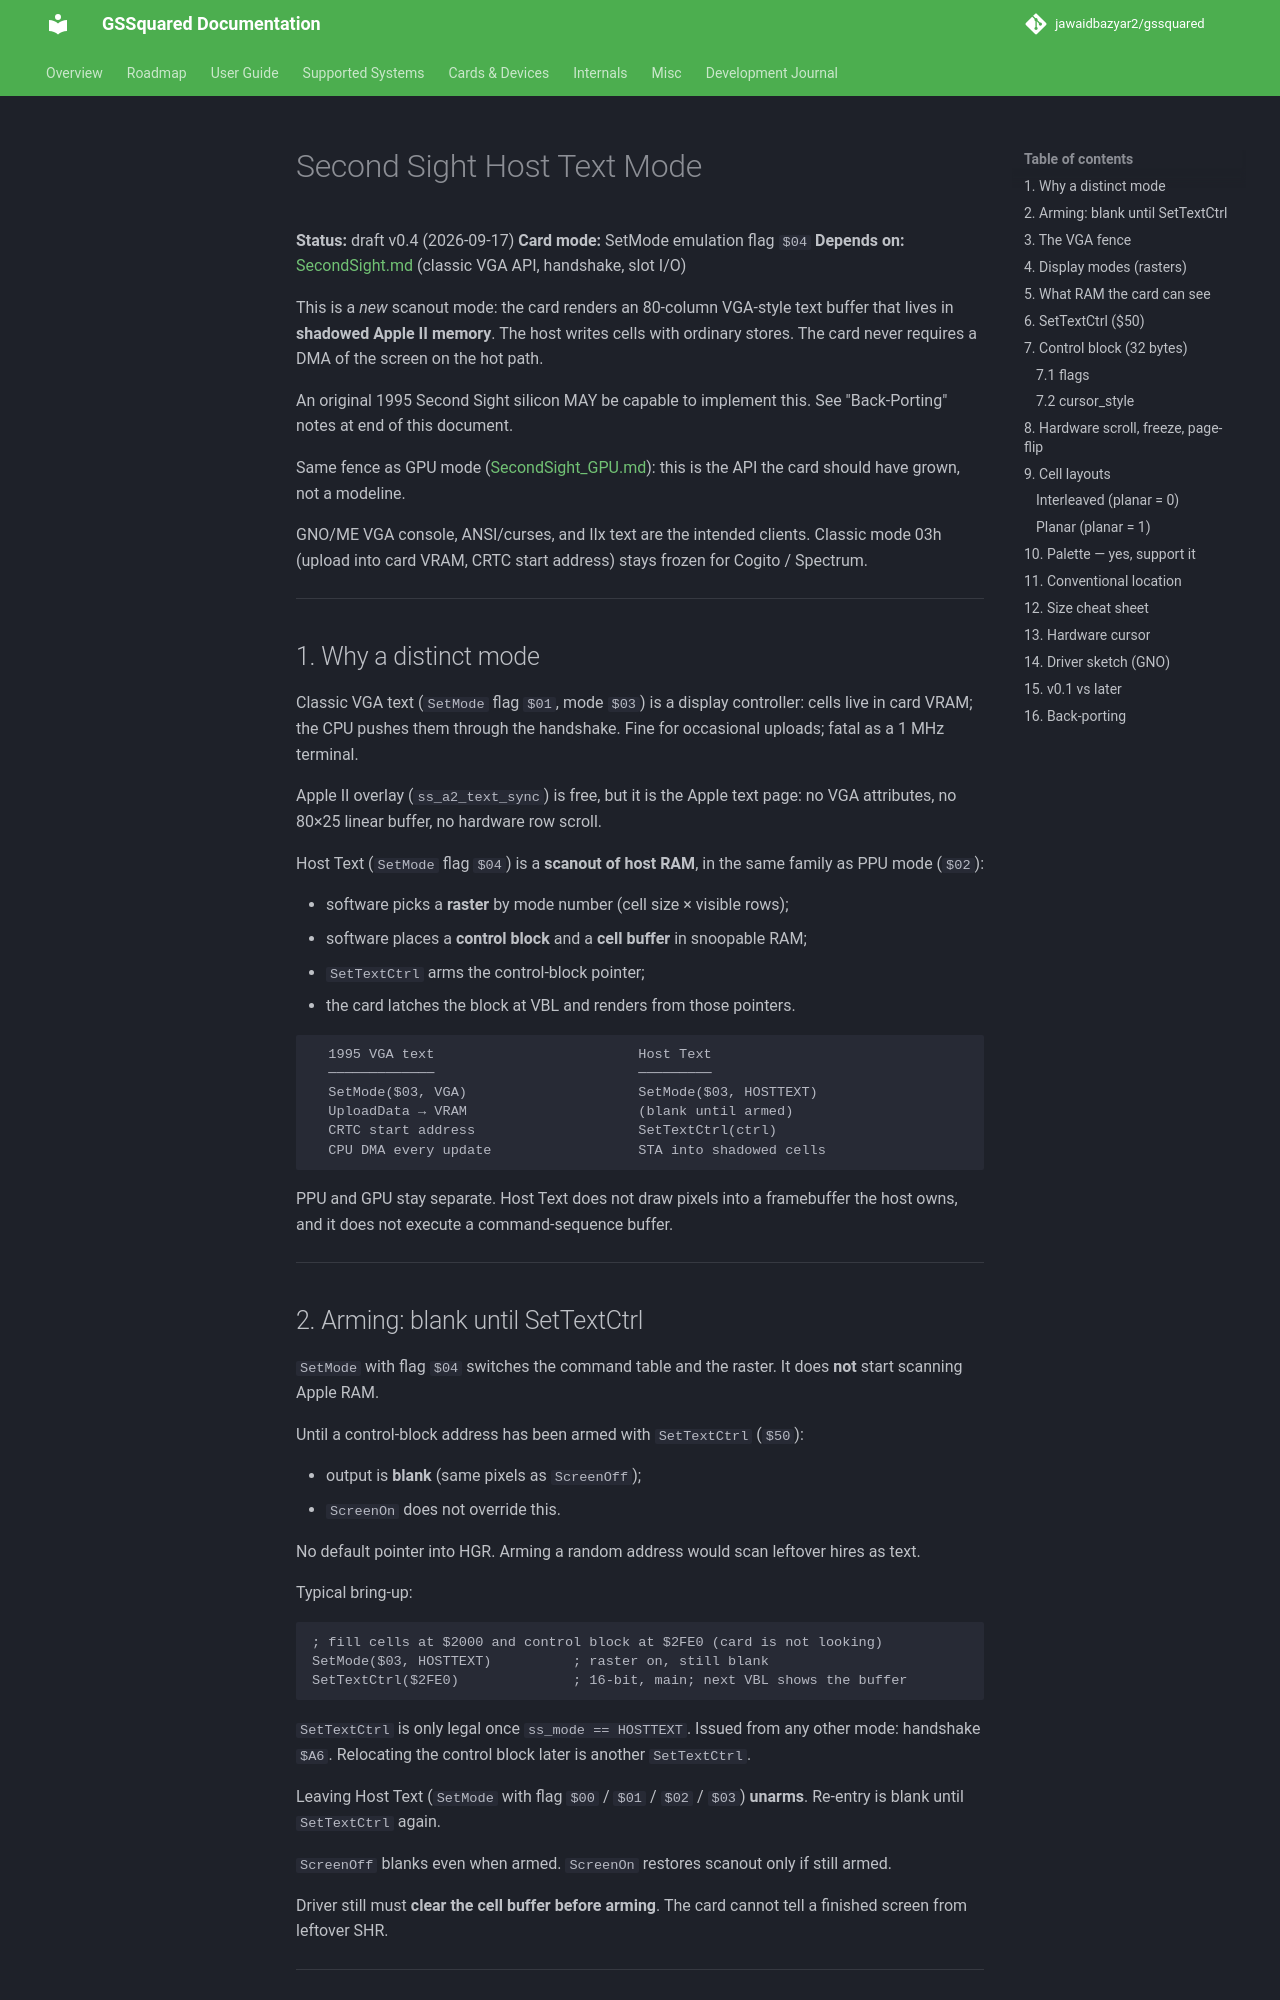

repository: jawaidbazyar2/gssquared · page: SecondSight_Text/index.html · generator: mkdocs

# Second Sight Host Text Mode

**Status:** draft v0.4 (2026-09-17)
**Card mode:** SetMode emulation flag `$04`
**Depends on:** [SecondSight.md](SecondSight.md) (classic VGA API, handshake, slot I/O)

This is a *new* scanout mode: the card renders an 80-column VGA-style text
buffer that lives in **shadowed Apple II memory**. The host writes cells with
ordinary stores. The card never requires a DMA of the screen on the hot path.

An original 1995 Second Sight silicon MAY be capable to implement this. See "Back-Porting" notes at end of this document.

Same fence as GPU mode ([SecondSight_GPU.md](SecondSight_GPU.md)): this is the API
the card should have grown, not a modeline.

GNO/ME VGA console, ANSI/curses, and IIx text are the intended clients. Classic
mode 03h (upload into card VRAM, CRTC start address) stays frozen for Cogito /
Spectrum.

---

## 1. Why a distinct mode

Classic VGA text (`SetMode` flag `$01`, mode `$03`) is a display controller:
cells live in card VRAM; the CPU pushes them through the handshake. Fine for
occasional uploads; fatal as a 1 MHz terminal.

Apple II overlay (`ss_a2_text_sync`) is free, but it is the Apple text page:
no VGA attributes, no 80×25 linear buffer, no hardware row scroll.

Host Text (`SetMode` flag `$04`) is a **scanout of host RAM**, in the same
family as PPU mode (`$02`):

- software picks a **raster** by mode number (cell size × visible rows);
- software places a **control block** and a **cell buffer** in snoopable RAM;
- `SetTextCtrl` arms the control-block pointer;
- the card latches the block at VBL and renders from those pointers.

```
  1995 VGA text                         Host Text
  ─────────────                         ─────────
  SetMode($03, VGA)                     SetMode($03, HOSTTEXT)
  UploadData → VRAM                     (blank until armed)
  CRTC start address                    SetTextCtrl(ctrl)
  CPU DMA every update                  STA into shadowed cells
```

PPU and GPU stay separate. Host Text does not draw pixels into a framebuffer
the host owns, and it does not execute a command-sequence buffer.

---
